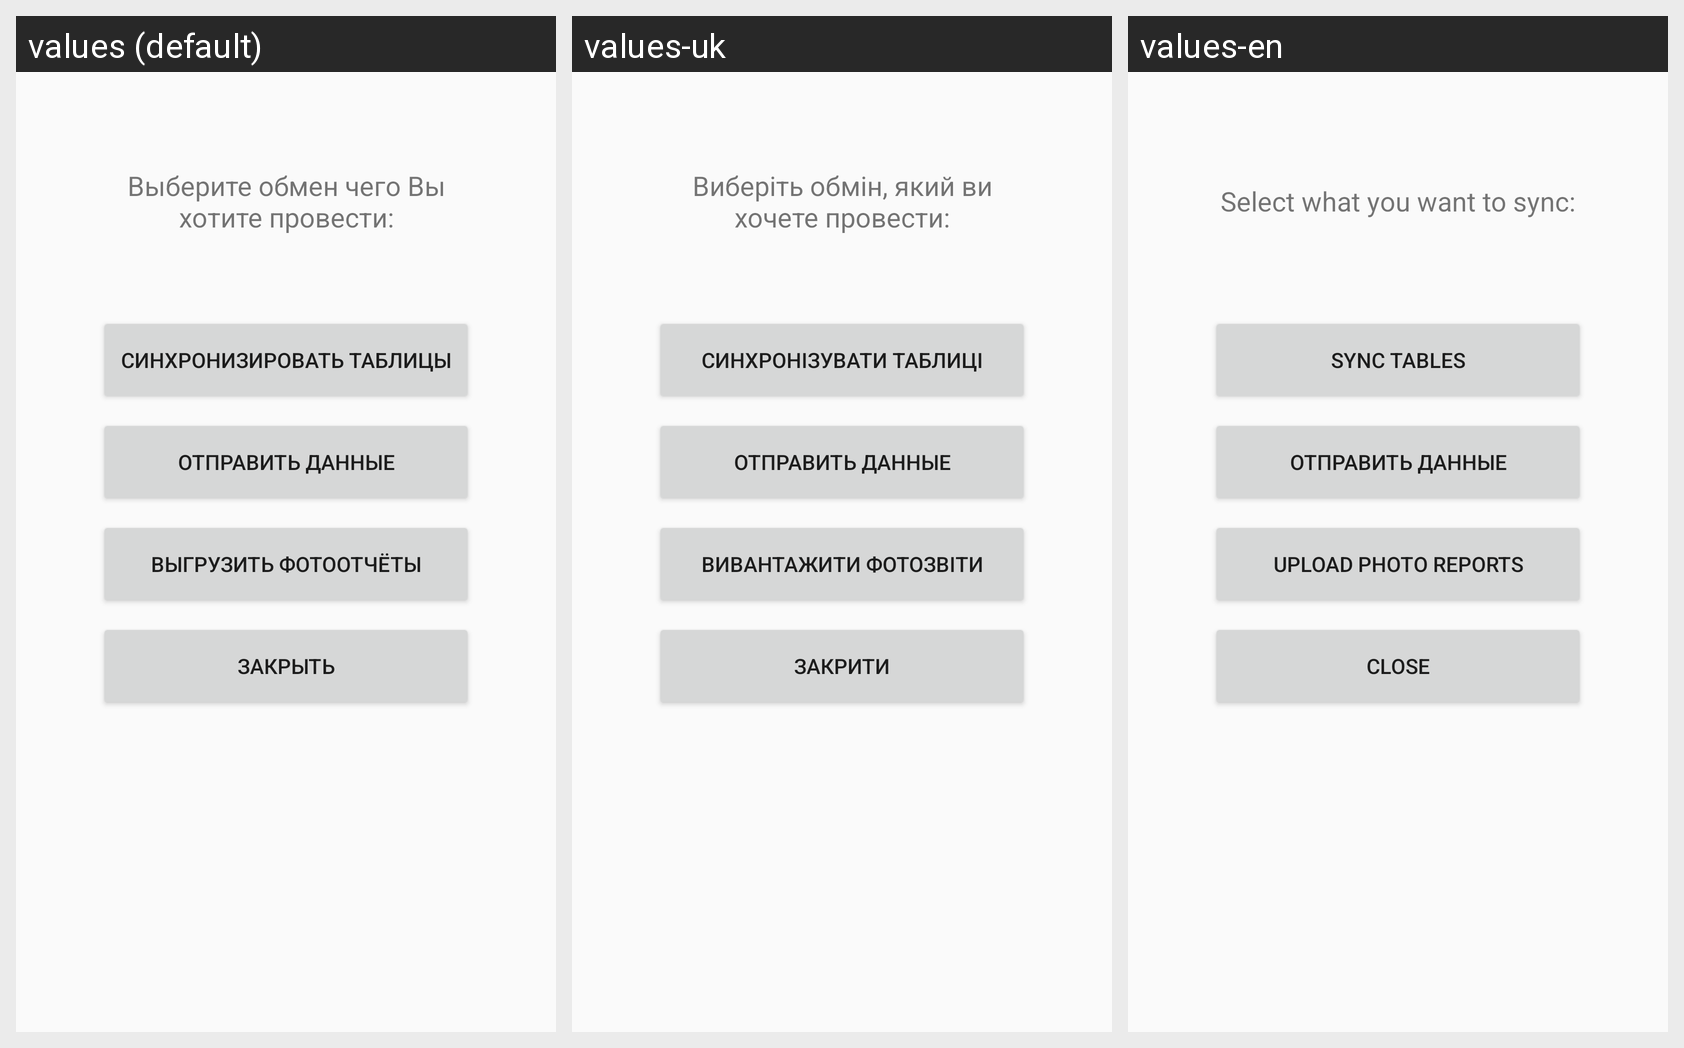

This grid shows one Android layout under several languages. Give, for every string resource on the screen, its name, the default text and each shown locale's text.
Android screen res/layout/alertdialog_exchange.xml rendered under 3 locales, left to right: values (default), values-uk, values-en. Device: Nexus 5 (rendered at 1080×1920; each locale shown at half size, 540×960, under a caption strip naming it); theme AppTheme.
Strings drawn on this screen, with the default value and each locale's value (text and hints the layout hard-codes, and strings that could not be matched under every locale, appear in the picture but are not listed):

t_ad_exchange
  values: Выберите обмен чего Вы хотите провести:
  values-uk: Виберіть обмін, який ви хочете провести:
  values-en: Select what you want to sync:

b_ad_exchange_tables
  values: Синхронизировать таблицы
  values-uk: Синхронізувати таблиці
  values-en: Sync tables

b_ad_exchange_photos
  values: Выгрузить фотоотчёты
  values-uk: Вивантажити фотозвіти
  values-en: Upload photo reports

b_ad_exchange_close
  values: Закрыть
  values-uk: Закрити
  values-en: Close
